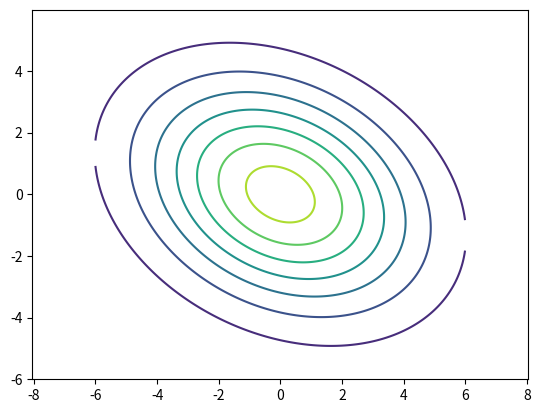
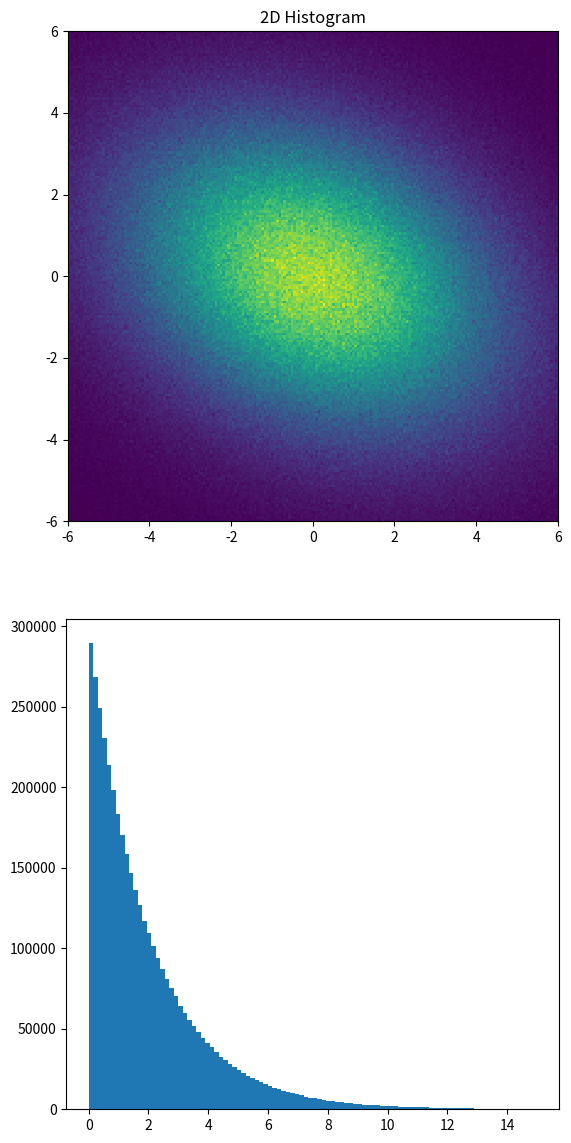

Reproduce these figures in Python, in order.
import matplotlib
import numpy as np
import matplotlib.cm as cm
import matplotlib.mlab as mlab
import matplotlib.pyplot as plt
from scipy.stats import multivariate_normal

# Plotting the contours
x1, y1 = np.mgrid[-6:6:.01, -6:6:.01]
pos = np.empty(x1.shape + (2,))
pos[:, :, 0] = x1
pos[:, :, 1] = y1
rv1 = multivariate_normal([0, 0], [[9.0, -2.0], [-2.0, 6.0]])
# The first argument is the mean and second is the covariance matrix
plt.axis('equal')
plt.contour(x1, y1, rv1.pdf(pos)) # Creates contour plot

# Generating random samples
x, y = multivariate_normal.rvs([0, 0], [[9.0, -2.0], [-2.0, 6.0]], 4000000).T

# Plotting Histogram
xedges = np.arange(-6.0, 6.06, 0.06) # x-coordinate of edges of  bins
yedges = np.arange(-6.0, 6.06, 0.06) # y- coordinate of edges of bins
H, xedges, yedges = np.histogram2d(y, x, bins=(xedges, yedges))
fig = plt.figure(figsize=(14, 14))
ax1 = fig.add_subplot(221)
ax1.set_title('2D Histogram')
X, Y = np.meshgrid(xedges, yedges)
ax1.pcolormesh(X, Y, H) # 2D histogram with red colour for larger numbers and blue for smaller
ax1.set_aspect('equal')

# Calculating z
z = (6*x**2 + 4*x*y + 9*y**2)/50
ax2 = fig.add_subplot(223)
ax2.hist(z, 100, (0, 15.0)) # 100 bins for z between 0 and 15
mean_obs = sum(z)/len(z) # Observed Mean
sd_obs = (sum((z-mean_obs)**2)/(len(z)-1))**0.5 # Observed standard deviation
print('The way it is written, z is chi-square distributed with f=2,\nwhich is an exponential distribution as can be seen in the histogram.')
print('Estimate of mean: %f , Expected mean: 2.0' %(mean_obs))
print('Estimate of standard deviation: %f, Expected standard deviation: 2.0' %(sd_obs))
plt.show()
